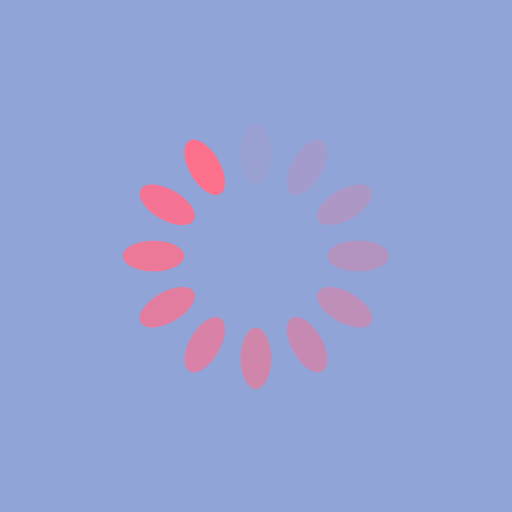
t = 0.00 s
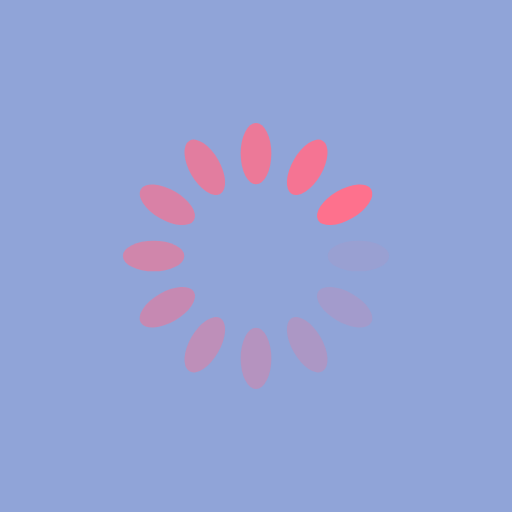
t = 0.25 s
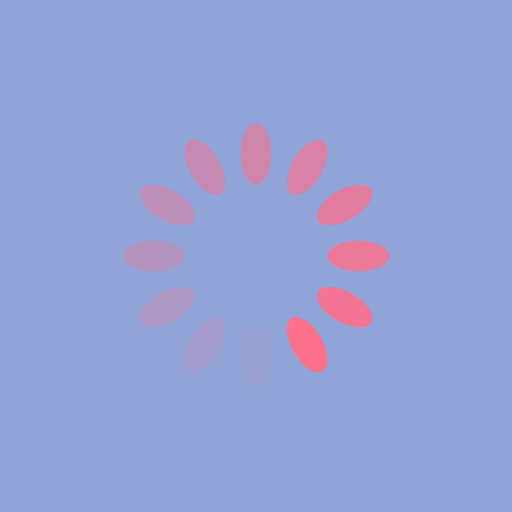
t = 0.50 s
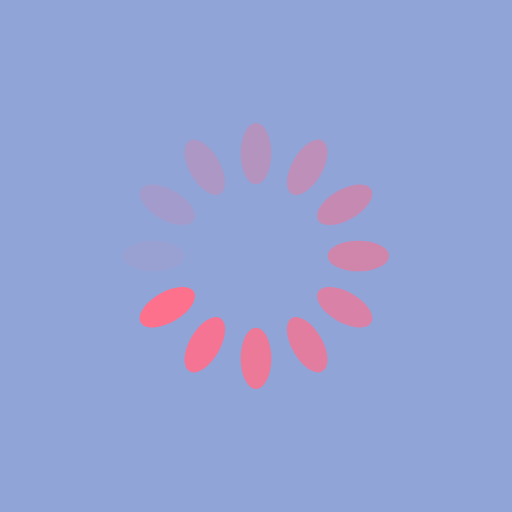
t = 0.75 s

The animated SVG that drew these frames (rendered in a browser with its animation timeline set to each time). Animation: 12 SMIL elements (animate=12); one cycle of 1.00 s, repeats indefinitely.

<?xml version="1.0" encoding="utf-8"?>
<svg xmlns="http://www.w3.org/2000/svg" xmlns:xlink="http://www.w3.org/1999/xlink" style="margin: auto; background: rgb(144, 164, 216); display: block; shape-rendering: auto;" width="200px" height="200px" viewBox="0 0 100 100" preserveAspectRatio="xMidYMid">
<g transform="rotate(0 50 50)">
  <rect x="47" y="24" rx="3" ry="6" width="6" height="12" fill="#fe718d">
    <animate attributeName="opacity" values="1;0" keyTimes="0;1" dur="1s" begin="-0.9166666666666666s" repeatCount="indefinite"></animate>
  </rect>
</g><g transform="rotate(30 50 50)">
  <rect x="47" y="24" rx="3" ry="6" width="6" height="12" fill="#fe718d">
    <animate attributeName="opacity" values="1;0" keyTimes="0;1" dur="1s" begin="-0.8333333333333334s" repeatCount="indefinite"></animate>
  </rect>
</g><g transform="rotate(60 50 50)">
  <rect x="47" y="24" rx="3" ry="6" width="6" height="12" fill="#fe718d">
    <animate attributeName="opacity" values="1;0" keyTimes="0;1" dur="1s" begin="-0.75s" repeatCount="indefinite"></animate>
  </rect>
</g><g transform="rotate(90 50 50)">
  <rect x="47" y="24" rx="3" ry="6" width="6" height="12" fill="#fe718d">
    <animate attributeName="opacity" values="1;0" keyTimes="0;1" dur="1s" begin="-0.6666666666666666s" repeatCount="indefinite"></animate>
  </rect>
</g><g transform="rotate(120 50 50)">
  <rect x="47" y="24" rx="3" ry="6" width="6" height="12" fill="#fe718d">
    <animate attributeName="opacity" values="1;0" keyTimes="0;1" dur="1s" begin="-0.5833333333333334s" repeatCount="indefinite"></animate>
  </rect>
</g><g transform="rotate(150 50 50)">
  <rect x="47" y="24" rx="3" ry="6" width="6" height="12" fill="#fe718d">
    <animate attributeName="opacity" values="1;0" keyTimes="0;1" dur="1s" begin="-0.5s" repeatCount="indefinite"></animate>
  </rect>
</g><g transform="rotate(180 50 50)">
  <rect x="47" y="24" rx="3" ry="6" width="6" height="12" fill="#fe718d">
    <animate attributeName="opacity" values="1;0" keyTimes="0;1" dur="1s" begin="-0.4166666666666667s" repeatCount="indefinite"></animate>
  </rect>
</g><g transform="rotate(210 50 50)">
  <rect x="47" y="24" rx="3" ry="6" width="6" height="12" fill="#fe718d">
    <animate attributeName="opacity" values="1;0" keyTimes="0;1" dur="1s" begin="-0.3333333333333333s" repeatCount="indefinite"></animate>
  </rect>
</g><g transform="rotate(240 50 50)">
  <rect x="47" y="24" rx="3" ry="6" width="6" height="12" fill="#fe718d">
    <animate attributeName="opacity" values="1;0" keyTimes="0;1" dur="1s" begin="-0.25s" repeatCount="indefinite"></animate>
  </rect>
</g><g transform="rotate(270 50 50)">
  <rect x="47" y="24" rx="3" ry="6" width="6" height="12" fill="#fe718d">
    <animate attributeName="opacity" values="1;0" keyTimes="0;1" dur="1s" begin="-0.16666666666666666s" repeatCount="indefinite"></animate>
  </rect>
</g><g transform="rotate(300 50 50)">
  <rect x="47" y="24" rx="3" ry="6" width="6" height="12" fill="#fe718d">
    <animate attributeName="opacity" values="1;0" keyTimes="0;1" dur="1s" begin="-0.08333333333333333s" repeatCount="indefinite"></animate>
  </rect>
</g><g transform="rotate(330 50 50)">
  <rect x="47" y="24" rx="3" ry="6" width="6" height="12" fill="#fe718d">
    <animate attributeName="opacity" values="1;0" keyTimes="0;1" dur="1s" begin="0s" repeatCount="indefinite"></animate>
  </rect>
</g>
<!-- [ldio] generated by https://loading.io/ --></svg>
